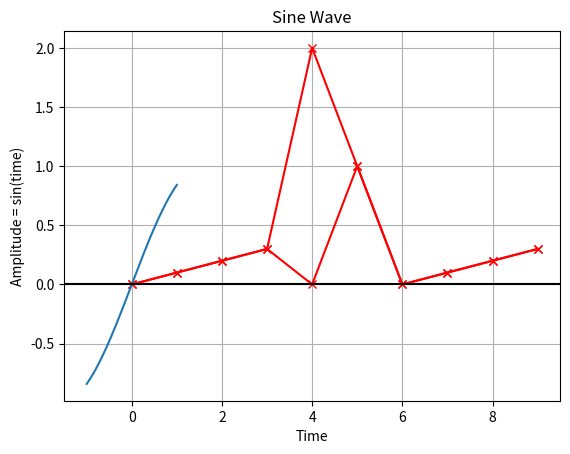

Write the Python code that produced this figure. (Note: this script raises an exception after producing the figure.)
import matplotlib.pyplot as plt
import numpy as np

x = np.sin(np.array([1, 0, -1], dtype=np.float32))
print(x)

m1 = [[0, 1, 2, 3, 2, 1, 0, -1, -2, -3],
      [0, 1, 2, 3, 2, 1, 0, -1, -2, -3]]

array2 = np.array(m1, dtype=np.float32)
print(array2.shape)

m2 = [[0, 1, 2, 3, 4, 5, 6, 7, 8, 9],
      [0, .1, .2, .3, 2, 1, 0, .1, .2, .3]]

m3 = [[0, 1, 2, 3, 4, 5, 6, 7, 8, 9],
      [0, .1, .2, .3, 0, 1, 0, .1, .2, .3]]


a1 = np.array(m2, dtype=np.float32)
plt.plot(a1[0, :], a1[1, :], 'r-x')
plt.show()

a2 = np.array(m3, dtype=np.float32)
plt.plot(a2[0, :], a2[1, :], 'r-x')
plt.show()

#print(np.max(a1[1]))
#print(np.argmax(a1[1]))

f = 2 #frequency of the signal
fs = 100 #sample rate

t = np.arange(-1,1+1/fs,1/fs)
A = np.sin(t)

plt.plot(t,A)

plt.title('Sine Wave')
plt.xlabel('Time')

plt.ylabel('Amplitude = sin(time)')

plt.grid(True,which='both')

plt.axhline(y=0, color='k')

plt.show()

plt.sho()



